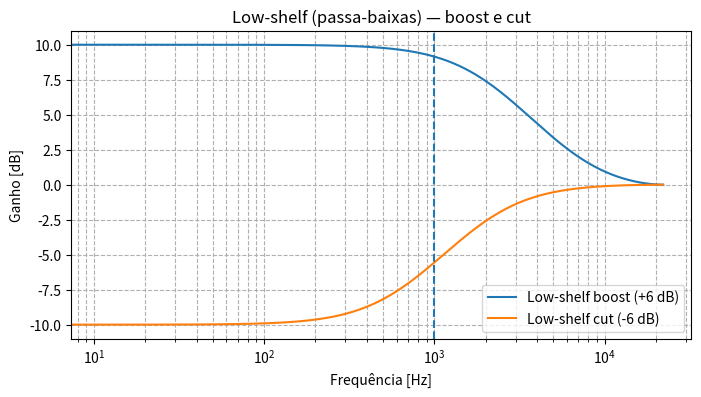

Write the Python code that produced this figure.
import numpy as np
import matplotlib.pyplot as plt
import scipy.signal as signal
import numpy as np
import matplotlib.pyplot as plt
from scipy.signal import freqz

def low_shelf_coeffs(fs, fc, G_db):
    A  = 10**(G_db/20)
    k  = (A - 1)/2
    wc = 2*np.pi*fc/fs
    aB = (np.sin(wc) - np.cos(wc)) / (np.sin(wc) + np.cos(wc))

    b0 = 1 + k*(1 + aB)
    b1 = aB + k*(1 + aB)
    a0 = 1.0
    a1 = aB
    # forma direta H(z) = (b0 + b1 z^-1) / (1 + a1 z^-1)
    b = np.array([b0, b1])
    a = np.array([1.0, a1])
    return b, a

def plot_response(fs, b, a, label):
    w, h = freqz(b, a, worN=2048)
    f = w*fs/(2*np.pi)
    plt.semilogx(f, 20*np.log10(np.abs(h)), label=label)


fs, fc = 44100, 1000

b_boost, a_boost = low_shelf_coeffs(fs, fc, +10)
b_cut,   a_cut   = low_shelf_coeffs(fs, fc, -10)

plt.figure(figsize=(8,4))
plot_response(fs, b_boost, a_boost, "Low-shelf boost (+6 dB)")
plot_response(fs, b_cut,   a_cut,   "Low-shelf cut (-6 dB)")
plt.axvline(fc, linestyle="--")
plt.xlabel("Frequência [Hz]"); plt.ylabel("Ganho [dB]")
plt.title("Low-shelf (passa-baixas) — boost e cut")
plt.grid(True, which="both", ls="--"); plt.legend(); plt.show()

print("Boost coeffs b,a:", b_boost, a_boost)
print("Cut   coeffs b,a:", b_cut, a_cut)
